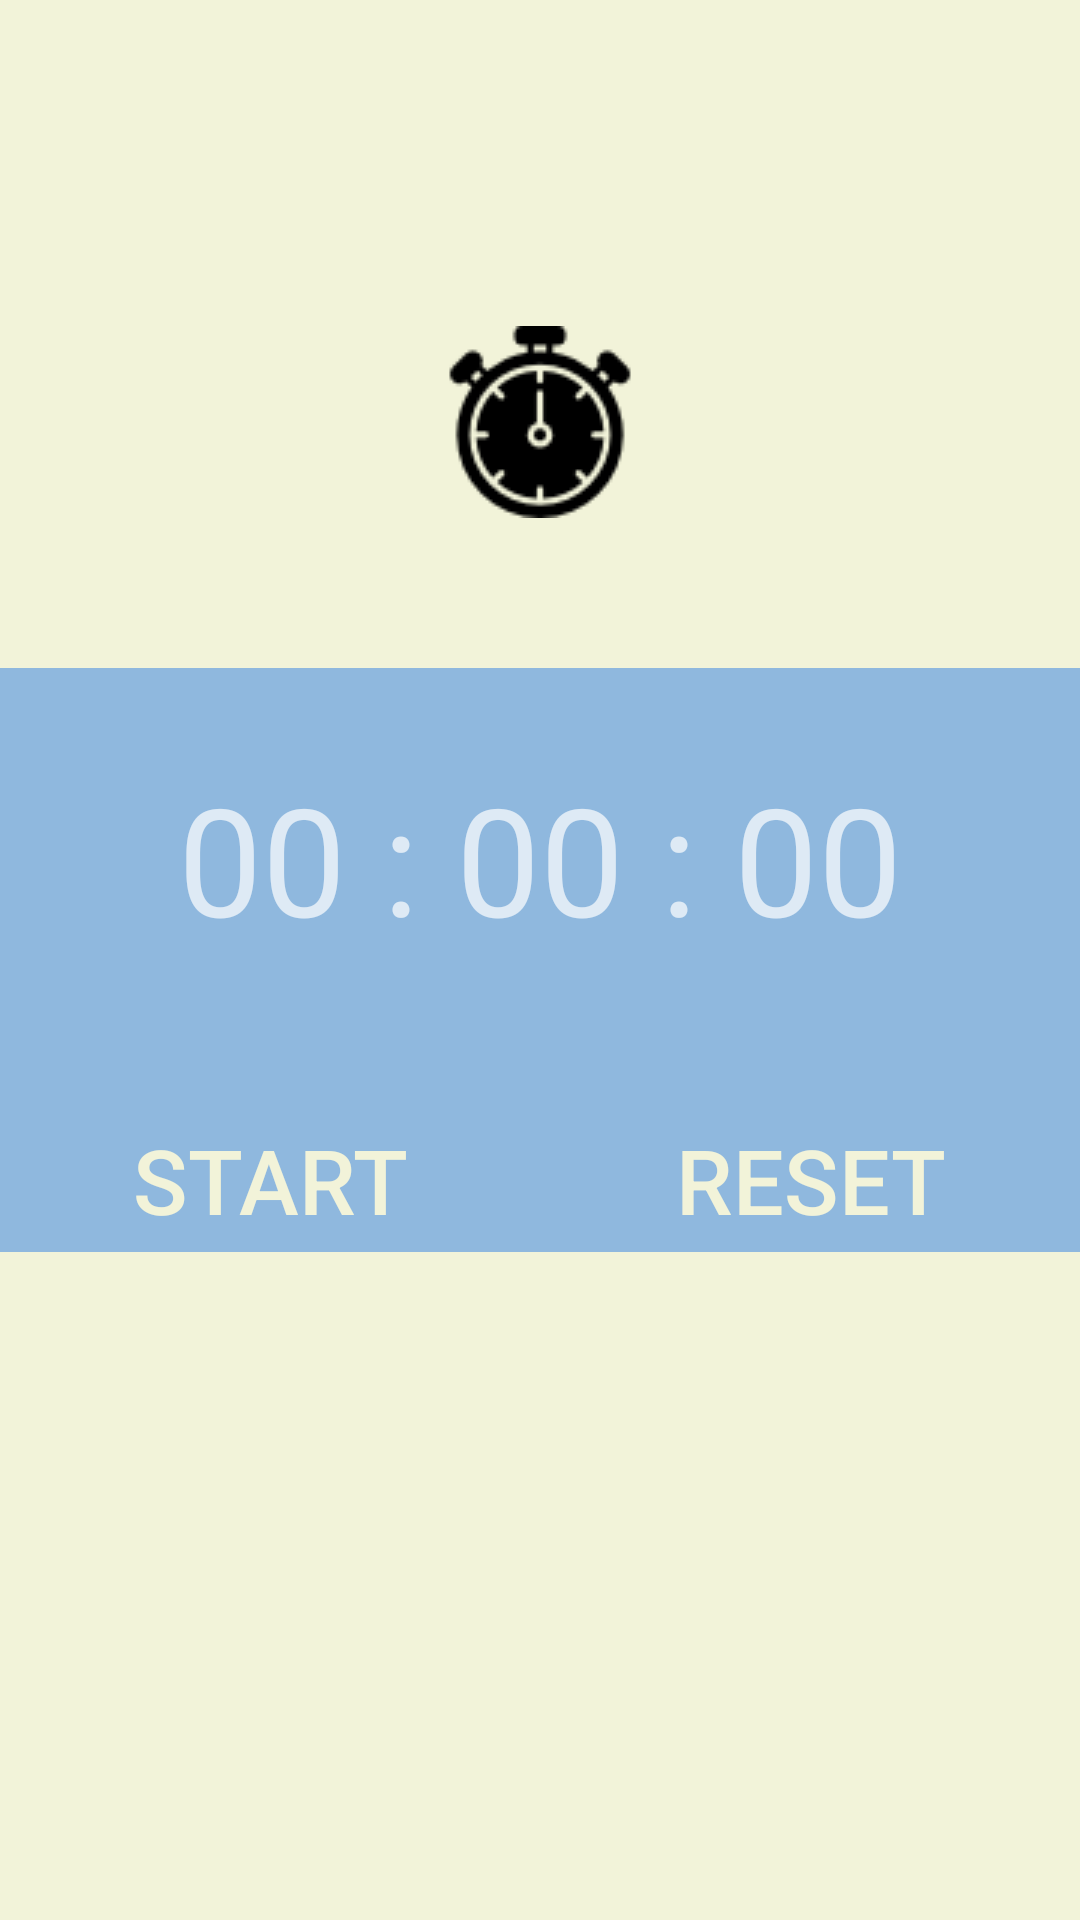

Here is an Android app screen rendered from its layout file. Give the layout XML and the strings, colors and styles it references.
<!-- AndroidManifest.xml: application theme SplashTheme -->
<!-- res/layout/fragment_timer.xml -->
<?xml version="1.0" encoding="utf-8"?>

<RelativeLayout xmlns:android="http://schemas.android.com/apk/res/android"
    android:layout_width="match_parent" android:layout_height="match_parent"
    android:background="@color/background_project">

    <ImageButton
        android:id="@+id/fragmentTimer_imgChronometer"
        android:layout_width="wrap_content"
        android:layout_height="wrap_content"
        android:layout_above="@+id/fragmentTimer_relativeLayout"
        android:layout_marginBottom="50dp"
        android:src="@drawable/img_chronometer"
        android:layout_centerHorizontal="true"
        android:background="@color/background_project"/>

    <RelativeLayout
        android:id="@+id/fragmentTimer_relativeLayout"
        android:layout_width="match_parent"
        android:layout_height="wrap_content"
        android:layout_centerInParent="true"
        android:paddingTop="30dp"
        android:background="@color/colorPrimary">


        <TextView
            android:id="@+id/fragmentTimer_txtTimer"
            android:layout_width="wrap_content"
            android:layout_height="wrap_content"
            android:text="@string/text_view_timer"
            android:textSize="50sp"
            android:layout_centerHorizontal="true"/>

        <LinearLayout
            android:layout_width="match_parent"
            android:layout_height="wrap_content"
            android:layout_below="@+id/fragmentTimer_txtTimer"
            android:layout_marginTop="50dp"
            android:orientation="horizontal">

            <Button
                android:id="@+id/fragmentTimer_btStart"
                android:layout_width="0dp"
                android:layout_height="wrap_content"
                android:layout_weight="1"
                android:text="@string/button_start"
                android:textSize="30sp"
                android:background="@drawable/custom_button_states"
                android:textColor="@drawable/button_text_color"/>

            <Button
                android:id="@+id/fragmentTimer_btReset"
                android:layout_width="0dp"
                android:layout_height="wrap_content"
                android:layout_weight="1"
                android:text="@string/button_reset"
                android:textSize="30sp"
                android:background="@drawable/custom_button_states"
                android:textColor="@drawable/button_text_color"/>

        </LinearLayout>


    </RelativeLayout>

</RelativeLayout>
<!-- resources referenced by this layout -->
<resources>
  <color name="background_project">#F2F3D9</color>
  <color name="colorPrimary">#8FB8DE</color>
  <!-- drawable button_text_color (drawable) -->
  <?xml version="1.0" encoding="utf-8"?>
  <selector xmlns:android="http://schemas.android.com/apk/res/android">
      <item android:state_pressed="true" android:color="#F0F2B3" />
      <item android:color="#F2F3D9" />
  </selector>
  <!-- drawable img_chronometer: png bitmap (drawable, 2209 bytes) -->
  <string name="button_reset">Reset</string>
  <string name="button_start">Start</string>
  <string name="text_view_timer">00 : 00 : 00</string>
  <style name="SplashTheme" parent="Theme.AppCompat.NoActionBar">
          <item name="android:windowBackground">@drawable/splash_screen</item>
          <item name="android:windowFullscreen">true</item>
      </style>
  <!-- drawable splash_screen (drawable) -->
  <?xml version="1.0" encoding="utf-8"?>
  <layer-list xmlns:android="http://schemas.android.com/apk/res/android">
  
      <item
          android:drawable="@color/background_splash_screen" />
  
      <item>
          <bitmap
              android:gravity="center_horizontal|center_vertical"
              android:src="@drawable/ic_gym_2" />
      </item>
  
  </layer-list>
  <color name="background_splash_screen">#F2F3D9</color>
  <!-- drawable ic_gym_2: png bitmap (drawable, 2649 bytes) -->
</resources>
